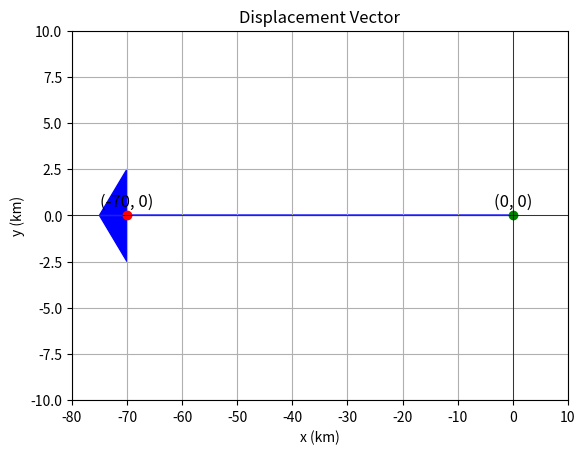

Source code (Python):
import matplotlib.pyplot as plt

# Create figure and axes
fig, ax = plt.subplots()

# Plot the displacement vector
ax.arrow(0, 0, -70, 0, head_width=5, head_length=5, fc='blue', ec='blue')

# Set the limits of the plot
ax.set_xlim(-80, 10)
ax.set_ylim(-10, 10)

# Adding labels and title
ax.set_xlabel('x (km)')
ax.set_ylabel('y (km)')
ax.set_title('Displacement Vector')

# Adding grid
ax.grid(True)

# Mark the origin and the end point
plt.plot(0, 0, 'go')  # Green dot at the origin
plt.text(0, 0.5, '(0, 0)', fontsize=12, ha='center')
plt.plot(-70, 0, 'ro')  # Red dot at the end of the vector
plt.text(-70, 0.5, '(-70, 0)', fontsize=12, ha='center')

# Show plot
plt.axhline(0, color='black',linewidth=0.5)
plt.axvline(0, color='black',linewidth=0.5)
plt.show()